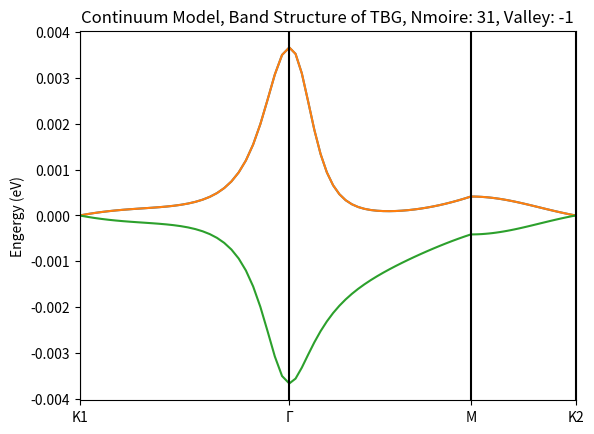

Here is the Python script that generated this plot: (Note: this script raises an exception after producing the figure.)
import numpy as np
import matplotlib.pyplot as plt

from itertools import product
"""
Reference: Continuum Model Derived By Koshino
1. PhysRevX.8.031087
2. New J. Phys. 17 015014
"""

# lattice constant
A0 = 2.46
# atomic reciprocal vector
A_G_UNITVEC_1 = np.array([2*np.pi/A0, -2*np.pi/(A0*np.sqrt(3))])
A_G_UNITVEC_2 = np.array([0, 4*np.pi/(A0*np.sqrt(3))])
# unit vector for atom system
A_UNITVEC_1 = np.array([A0, 0])
A_UNITVEC_2 = np.array([A0/2, np.sqrt(3)*A0/2])
# fermi velocity 2.1354eV*a
HBARVF = 2.1354*A0
# two paramters, unit eV (chiral limit U1 = U2)
U1 = 0.0797
U2 = 0.0975
# pauli matrices
SIGMA_X = np.array([[0, 1], [1, 0]])
SIGMA_Y = np.array([[0, -1j], [1j, 0]])
SIGMA_Z = np.array([[1, 0], [0, -1]])


def _set_moire_angle(n_moire: int) -> float:

    angle_r = np.arcsin(np.sqrt(3)*(2*n_moire+1)/(6*n_moire**2+6*n_moire+2))
    print("nmoire:", n_moire, ", equals angle(degree):", angle_r/np.pi*180)

    return angle_r


def _set_rt_mtrx(theta: float):

    rt_mtrx = np.array([[np.cos(theta), -np.sin(theta)], [np.sin(theta), np.cos(theta)]])

    return rt_mtrx


def _set_moire(n_moire: int) -> tuple:

    rt_angle = _set_moire_angle(n_moire)
    #rt_mtrx = _set_rt_mtrx(rt_angle)
    rt_mtrx_half = _set_rt_mtrx(rt_angle/2)

    # first `m_` represents for moire
    # moire unit vector
    m_unitvec_1 = (-n_moire*A_UNITVEC_1+(2*n_moire+1)*A_UNITVEC_2)@rt_mtrx_half.T
    m_unitvec_2 = (-(2*n_moire+1)*A_UNITVEC_1+(n_moire+1)*A_UNITVEC_2)@rt_mtrx_half.T

    # moire reciprocal vector
    m_g_unitvec_1 = A_G_UNITVEC_1@rt_mtrx_half.T-A_G_UNITVEC_1@rt_mtrx_half
    m_g_unitvec_2 = A_G_UNITVEC_2@rt_mtrx_half.T-A_G_UNITVEC_2@rt_mtrx_half

    # high symmetry points
    m_gamma_vec = np.array([0, 0])
    m_k1_vec = (m_g_unitvec_1+m_g_unitvec_2)/3+m_g_unitvec_2/3
    m_k2_vec = (m_g_unitvec_1+m_g_unitvec_2)/3+m_g_unitvec_1/3
    m_m_vec = (m_k1_vec+m_k2_vec)/2

    return (m_unitvec_1, m_unitvec_2, m_g_unitvec_1, m_g_unitvec_2, m_gamma_vec, m_k1_vec, m_k2_vec, m_m_vec,
            rt_mtrx_half)


def _set_kpt(rotmat):

    kpt1 = -(2*A_G_UNITVEC_1@rotmat.T+A_G_UNITVEC_2@rotmat.T)/3
    kpt2 = -(2*A_G_UNITVEC_1@rotmat+A_G_UNITVEC_2@rotmat)/3

    return (kpt1, kpt2)


def _check_eq(vec1, vec2):

    assert vec1.shape == vec2.shape

    if np.linalg.norm(vec1-vec2)<1E-9:
        return True
    else:
        return False


def _make_glist(n_g, n_moire, m_g_unitvec_1, m_g_unitvec_2, valley):

    glist = []
    offset = n_moire*m_g_unitvec_2

    # construct a hexagon area by using three smallest g vectors (with symmetry)
    g_3 = -m_g_unitvec_1-m_g_unitvec_2

    for (i, j) in product(range(n_g), range(n_g)):
        glist.append(i*m_g_unitvec_1+j*m_g_unitvec_2)

    for (i, j) in product(range(n_g), range(n_g)):
        glist.append(i*g_3+j*m_g_unitvec_1)

    for (i, j) in product(range(n_g), range(n_g)):
        glist.append(j*g_3+i*m_g_unitvec_2)

    # remove repeated gvecs in glist
    glist = np.unique(np.array(glist), axis=0)+offset*valley

    return glist


def _make_transfer_const(m_g_unitvec_1, m_g_unitvec_2, valley):

    # three nearest g vec
    g1 = np.array([0, 0])
    g2 = valley*m_g_unitvec_1
    g3 = valley*(m_g_unitvec_1+m_g_unitvec_2)

    # three transfer matrix
    phase1 = np.exp(2j*np.pi/3)**valley
    phase2 = np.conj(phase1)
    t1 = np.array([[U1, U2], [U2, U1]])
    t2 = np.array([[U1, U2*phase2], [U2*phase1, U1]])
    t3 = np.array([[U1, U2*phase1], [U2*phase2, U1]])

    return (g1, g2, g3, t1, t2, t3)


def _make_t(glist, m_g_unitvec_1, m_g_unitvec_2, valley):
    """
    calculate interlayer interaction hamiltonian element
    """

    glist_size = np.shape(glist)[0]
    tmat = np.zeros((2*glist_size, 2*glist_size), complex)
    (g1, g2, g3, t1, t2, t3) = _make_transfer_const(m_g_unitvec_1, m_g_unitvec_2, valley)

    for i in range(glist_size):
        for j in range(glist_size):
            delta_k = glist[j]-glist[i]
            # matrix element in three cases:
            if _check_eq(delta_k, g1):
                tmat[2*i:2*i+2, 2*j:2*j+2] = t1
            if _check_eq(delta_k, g2):
                tmat[2*i:2*i+2, 2*j:2*j+2] = t2
            if _check_eq(delta_k, g3):
                tmat[2*i:2*i+2, 2*j:2*j+2] = t3

    return tmat


def _make_h1(glist, k, kpt1, rotmat, valley):
    """
    calculate first layer hamiltonian, approximated by dirac hamiltonian
    """

    glist_size = np.shape(glist)[0]
    h1mat = np.zeros((2*glist_size, 2*glist_size), complex)

    for i in range(glist_size):
        q = k+glist[i]-valley*kpt1
        dirac = -HBARVF*(valley*SIGMA_X*q[0]+SIGMA_Y*q[1])
        h1mat[2*i:2*i+2, 2*i:2*i+2] = dirac

    return h1mat


def _make_h2(glist, k, kpt2, rotmat, valley):
    """
    calculate second layer hamiltonian, approximated by dirac hamiltonian
    """

    glist_size = np.shape(glist)[0]
    h2mat = np.zeros((2*glist_size, 2*glist_size), complex)

    for i in range(glist_size):
        q = k+glist[i]-valley*kpt2
        dirac = -HBARVF*(valley*SIGMA_X*q[0]+SIGMA_Y*q[1])
        h2mat[2*i:2*i+2, 2*i:2*i+2] = dirac

    return h2mat


def _make_hamk(k, kpt1, kpt2, m_g_unitvec_1, m_g_unitvec_2, glist, rt_mtrx_half, tmat, valley):
    """
    generate total hamiltonian 
    """

    h1mat = _make_h1(glist, k, kpt1, rt_mtrx_half, valley)
    h2mat = _make_h2(glist, k, kpt2, rt_mtrx_half.T, valley)
    hamk = np.block([[h1mat, tmat], [np.conj(np.transpose(tmat)), h2mat]])

    return hamk


def _set_kmesh(m_gamma_vec, m_k1_vec, m_k2_vec, m_m_vec, nk):
    """
    moire dispertion, this code is just modifield from Prof Dai's realization
    """

    num_sec = 4
    ksec = np.zeros((num_sec, 2), float)
    num_kpt = nk*(num_sec-1)
    kline = np.zeros((num_kpt), float)
    kmesh = np.zeros((num_kpt, 2), float)

    # set k path (K1 - Gamma - M - K2)
    ksec[0] = m_k1_vec
    ksec[1] = m_gamma_vec
    ksec[2] = m_m_vec
    ksec[3] = m_k2_vec

    for i in range(num_sec-1):
        vec = ksec[i+1]-ksec[i]
        klen = np.sqrt(np.dot(vec, vec))
        step = klen/(nk)

        for ikpt in range(nk):
            kline[ikpt+i*nk] = kline[i*nk-1]+ikpt*step
            kmesh[ikpt+i*nk] = vec*ikpt/(nk-1)+ksec[i]

    return (kline, kmesh)


def cont_solver(n_moire, n_g, n_k, valley):
    """
    continuum model solver for TBG system
    """

    (m_unitvec_1, m_unitvec_2, m_g_unitvec_1, m_g_unitvec_2, m_gamma_vec, m_k1_vec, m_k2_vec, m_m_vec,
     rt_mtrx_half) = _set_moire(n_moire)

    kpt1, kpt2 = _set_kpt(rt_mtrx_half)
    glist = _make_glist(n_g, n_moire, m_g_unitvec_1, m_g_unitvec_2, valley)
    tmat = _make_t(glist, m_g_unitvec_1, m_g_unitvec_2, valley)
    kline, kmesh = _set_kmesh(m_gamma_vec, m_k1_vec, m_k2_vec, m_m_vec, n_k)

    emesh = []
    dmesh = []
    count = 1

    for k in kmesh:
        print("k sampling process, counter:", count)
        count += 1
        hamk = _make_hamk(k, kpt1, kpt2, m_g_unitvec_1, m_g_unitvec_2, glist, rt_mtrx_half, tmat, valley)
        eigen_val, eigen_vec = np.linalg.eigh(hamk)
        emesh.append(eigen_val)
        dmesh.append(eigen_vec)

    return (np.array(emesh), np.array(dmesh), kline)


if __name__ == "__main__":
    n_moire = 31
    n_g = 5
    n_k = 30
    valley = -1

    (emesh, dmesh, kline) = cont_solver(n_moire, n_g, n_k, valley)
    n_band = emesh[0].shape[0]

    fig, ax = plt.subplots()
    ax.set_xticks([kline[0], kline[n_k], kline[2*n_k-1], kline[3*n_k-1]])
    ax.set_xticklabels(["K1", "Γ", "M", "K2"])
    ax.set_xlim(0, kline[-1])

    # 7 bands
    for i in range(1):
        plt.plot(kline, emesh[:, n_band//2+i])
        plt.plot(kline, emesh[:, n_band//2-i])

    plt.plot(kline, emesh[:, n_band//2-1])
    #plt.plot(kline, emesh[:, n_band//2-2])

    ax.set_ylabel("Engergy (eV)")
    ax.set_title("Continuum Model, Band Structure of TBG, Nmoire: "+str(n_moire)+", Valley: "+str(valley))
    ax.axvline(x=kline[0], color="black")
    ax.axvline(x=kline[n_k-1], color="black")
    ax.axvline(x=kline[2*n_k-1], color="black")
    ax.axvline(x=kline[3*n_k-1], color="black")

    plt.savefig("../fig/continuum.png", dpi=500)
